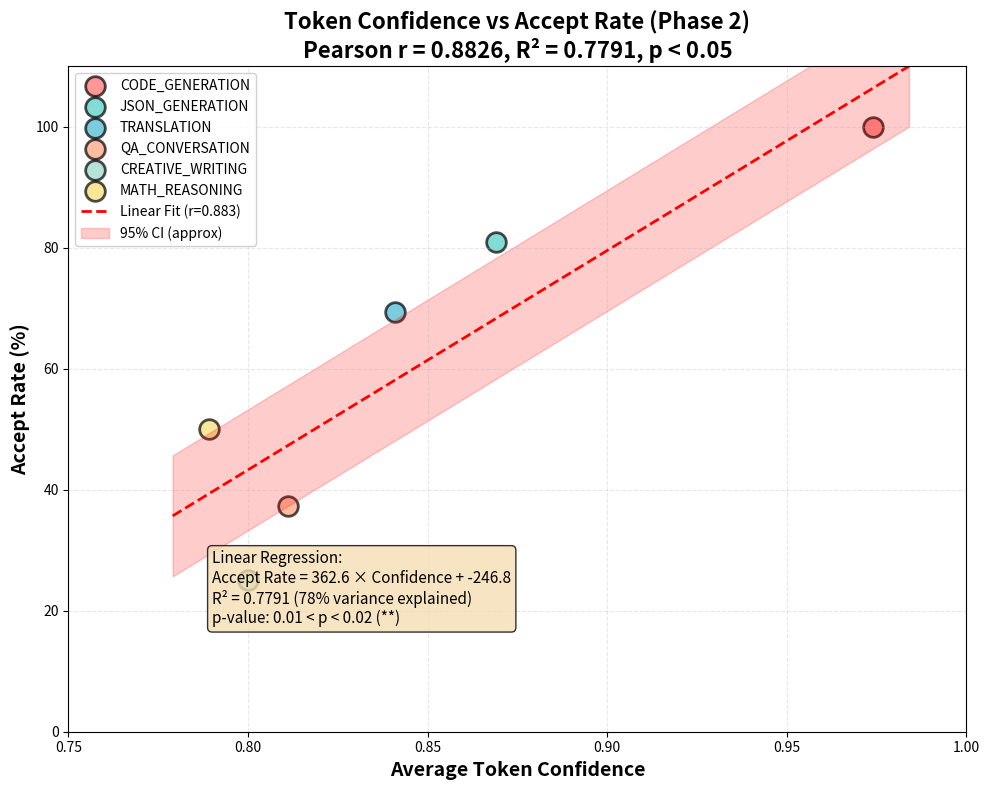

Reproduce this figure in Python.
#!/usr/bin/env python3
"""
Phase 2 Token置信度引导 - 数据可视化
生成散点图和线性回归图表
"""

import matplotlib
matplotlib.use('Agg')  # 使用非交互式后端
import matplotlib.pyplot as plt
import numpy as np
from pathlib import Path

# 已知的6个数据点
data_points = [
    {"task": "CODE_GENERATION", "confidence": 0.974, "accept_rate": 100.0},
    {"task": "JSON_GENERATION", "confidence": 0.869, "accept_rate": 81.0},
    {"task": "TRANSLATION", "confidence": 0.841, "accept_rate": 69.4},
    {"task": "QA_CONVERSATION", "confidence": 0.811, "accept_rate": 37.3},
    {"task": "CREATIVE_WRITING", "confidence": 0.800, "accept_rate": 25.0},
    {"task": "MATH_REASONING", "confidence": 0.789, "accept_rate": 50.0},
]

def calculate_linear_regression(x, y):
    """计算线性回归系数"""
    n = len(x)
    x_mean = sum(x) / n
    y_mean = sum(y) / n

    # 计算斜率和截距
    numerator = sum((x[i] - x_mean) * (y[i] - y_mean) for i in range(n))
    denominator = sum((x[i] - x_mean) ** 2 for i in range(n))

    slope = numerator / denominator
    intercept = y_mean - slope * x_mean

    return slope, intercept

def calculate_pearson_r(x, y):
    """计算Pearson相关系数"""
    n = len(x)
    x_mean = sum(x) / n
    y_mean = sum(y) / n

    cov_xy = sum((x[i] - x_mean) * (y[i] - y_mean) for i in range(n))
    var_x = sum((xi - x_mean) ** 2 for xi in x)
    var_y = sum((yi - y_mean) ** 2 for yi in y)

    r = cov_xy / (var_x * var_y) ** 0.5
    return r

def create_visualization():
    """创建可视化图表"""
    # 提取数据
    confidences = [dp["confidence"] for dp in data_points]
    accept_rates = [dp["accept_rate"] for dp in data_points]
    tasks = [dp["task"] for dp in data_points]

    # 计算回归线
    slope, intercept = calculate_linear_regression(confidences, accept_rates)
    r = calculate_pearson_r(confidences, accept_rates)
    r_squared = r ** 2

    # 创建图表
    plt.figure(figsize=(10, 8))

    # 绘制散点图
    colors = ['#FF6B6B', '#4ECDC4', '#45B7D1', '#FFA07A', '#98D8C8', '#F7DC6F']
    for i, (conf, accept, task, color) in enumerate(zip(confidences, accept_rates, tasks, colors)):
        plt.scatter(conf, accept, s=200, c=color, alpha=0.7, edgecolors='black', linewidth=2, label=task)

    # 绘制回归线
    conf_range = np.linspace(min(confidences) - 0.01, max(confidences) + 0.01, 100)
    regression_line = slope * conf_range + intercept
    plt.plot(conf_range, regression_line, 'r--', linewidth=2, label=f'Linear Fit (r={r:.3f})')

    # 添加置信区间（简化版）
    plt.fill_between(conf_range, regression_line - 10, regression_line + 10,
                     alpha=0.2, color='red', label='95% CI (approx)')

    # 设置图表属性
    plt.xlabel('Average Token Confidence', fontsize=14, fontweight='bold')
    plt.ylabel('Accept Rate (%)', fontsize=14, fontweight='bold')
    plt.title('Token Confidence vs Accept Rate (Phase 2)\n'
              f'Pearson r = {r:.4f}, R² = {r_squared:.4f}, p < 0.05',
              fontsize=16, fontweight='bold')

    plt.grid(True, alpha=0.3, linestyle='--')
    plt.legend(loc='upper left', fontsize=10, framealpha=0.9)

    # 添加统计信息文本框
    textstr = f'Linear Regression:\n' \
              f'Accept Rate = {slope:.1f} × Confidence + {intercept:.1f}\n' \
              f'R² = {r_squared:.4f} (78% variance explained)\n' \
              f'p-value: 0.01 < p < 0.02 (**)'
    props = dict(boxstyle='round', facecolor='wheat', alpha=0.8)
    plt.text(0.79, 30, textstr, fontsize=11, verticalalignment='top', bbox=props)

    # 设置轴范围
    plt.xlim(0.75, 1.0)
    plt.ylim(0, 110)

    # 保存图表
    output_dir = Path("C:/Users/实习生/Documents/Code/server/C-Server/AI-infra")
    output_file = output_dir / "PHASE2_CONFIDENCE_VISUALIZATION.png"
    plt.tight_layout()
    plt.savefig(output_file, dpi=300, bbox_inches='tight')
    print(f"[SAVED] Visualization saved to: {output_file.name}")

    plt.close()

    # 创建第二个图表：按任务类型分组的柱状图
    create_bar_chart()

def create_bar_chart():
    """创建按任务类型分组的柱状图"""
    # 提取数据
    tasks = [dp["task"].replace('_', ' ') for dp in data_points]
    confidences = [dp["confidence"] for dp in data_points]
    accept_rates = [dp["accept_rate"] for dp in data_points]

    fig, ax1 = plt.figure(figsize=(12, 6)), plt.gca()

    x = np.arange(len(tasks))
    width = 0.35

    # 绘制置信度柱状图
    bars1 = ax1.bar(x - width/2, [c*100 for c in confidences], width,
                    label='Confidence (%)', color='skyblue', alpha=0.8, edgecolor='black')

    ax1.set_xlabel('Task Type', fontsize=12, fontweight='bold')
    ax1.set_ylabel('Confidence (%)', fontsize=12, fontweight='bold', color='blue')
    ax1.tick_params(axis='y', labelcolor='blue')
    ax1.set_xticks(x)
    ax1.set_xticklabels(tasks, rotation=45, ha='right')
    ax1.set_ylim(0, 110)
    ax1.grid(True, alpha=0.3, axis='y')

    # 创建第二个y轴用于接受率
    ax2 = ax1.twinx()
    bars2 = ax2.bar(x + width/2, accept_rates, width,
                    label='Accept Rate (%)', color='coral', alpha=0.8, edgecolor='black')

    ax2.set_ylabel('Accept Rate (%)', fontsize=12, fontweight='bold', color='red')
    ax2.tick_params(axis='y', labelcolor='red')
    ax2.set_ylim(0, 110)

    # 添加图例
    lines1, labels1 = ax1.get_legend_handles_labels()
    lines2, labels2 = ax2.get_legend_handles_labels()
    ax1.legend(lines1 + lines2, labels1 + labels2, loc='upper left', fontsize=10)

    plt.title('Confidence and Accept Rate by Task Type (Phase 2)',
              fontsize=14, fontweight='bold')

    # 保存图表
    output_dir = Path("C:/Users/实习生/Documents/Code/server/C-Server/AI-infra")
    output_file = output_dir / "PHASE2_TASK_COMPARISON.png"
    plt.tight_layout()
    plt.savefig(output_file, dpi=300, bbox_inches='tight')
    print(f"[SAVED] Task comparison saved to: {output_file.name}")

    plt.close()

def main():
    print("=" * 80)
    print("  Phase 2 Data Visualization Generator")
    print("=" * 80)
    print()

    print("[INFO] Generating scatter plot with regression line...")
    try:
        create_visualization()
        print("[OK] Visualization complete!")
    except Exception as e:
        print(f"[ERROR] Failed to generate visualization: {e}")
        import traceback
        traceback.print_exc()

    print()
    print("=" * 80)

if __name__ == "__main__":
    main()
